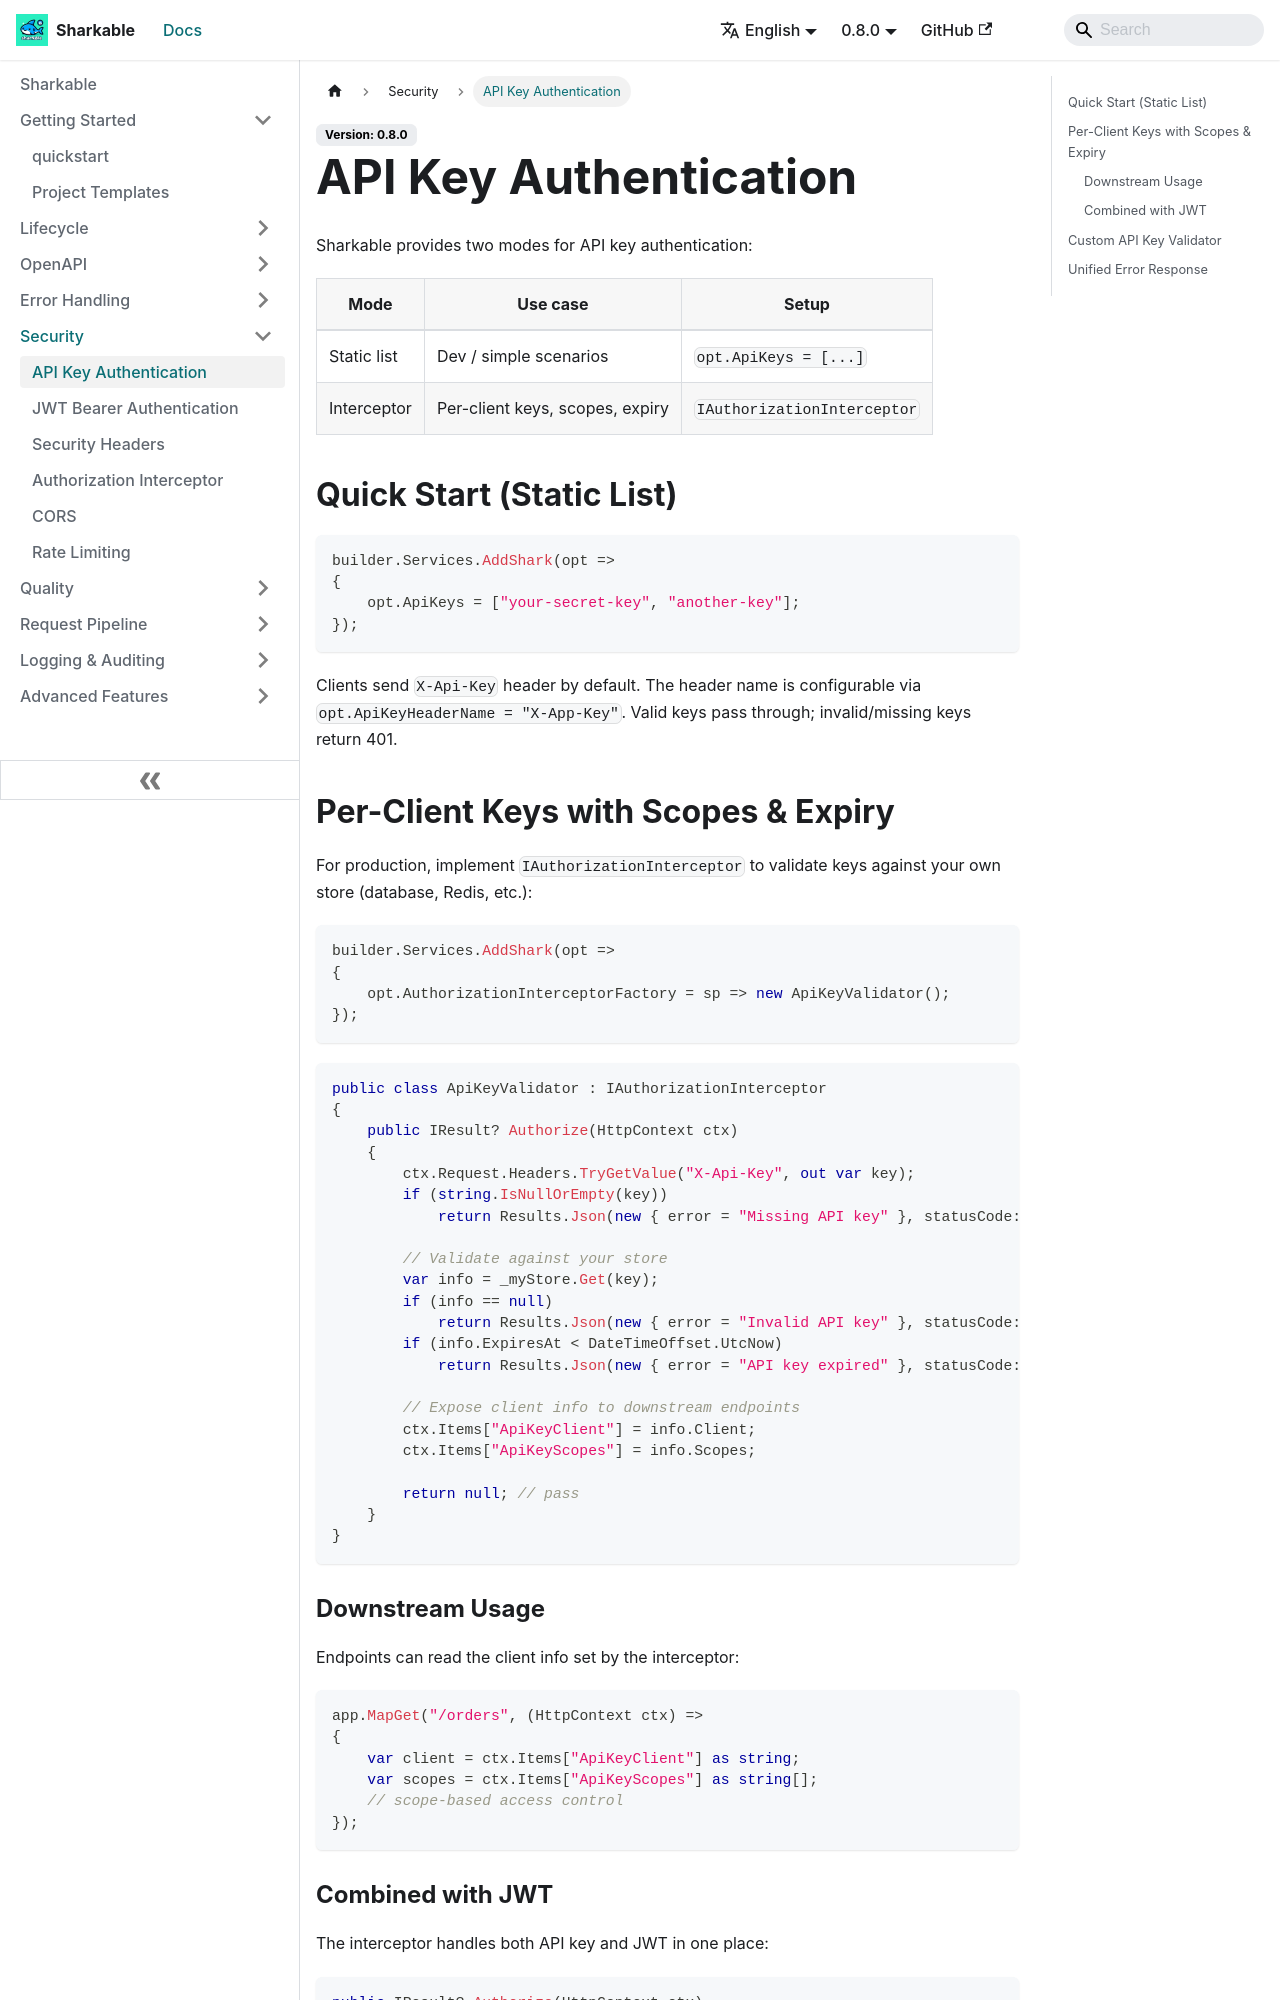

repository: SharkableIO/sharkableio.github.io · page: api-key-auth/index.html · generator: docusaurus

# API Key Authentication

Sharkable provides two modes for API key authentication:

| Mode | Use case | Setup |
|------|----------|-------|
| Static list | Dev / simple scenarios | `opt.ApiKeys = [...]` |
| Interceptor | Per-client keys, scopes, expiry | `IAuthorizationInterceptor` |

## Quick Start (Static List)

```csharp
builder.Services.AddShark(opt =>
{
    opt.ApiKeys = ["your-secret-key", "another-key"];
});
```

Clients send `X-Api-Key` header by default. The header name is configurable via `opt.ApiKeyHeaderName = "X-App-Key"`. Valid keys pass through; invalid/missing keys return 401.

## Per-Client Keys with Scopes & Expiry

For production, implement `IAuthorizationInterceptor` to validate keys against your own store (database, Redis, etc.):

```csharp
builder.Services.AddShark(opt =>
{
    opt.AuthorizationInterceptorFactory = sp => new ApiKeyValidator();
});
```

```csharp
public class ApiKeyValidator : IAuthorizationInterceptor
{
    public IResult? Authorize(HttpContext ctx)
    {
        ctx.Request.Headers.TryGetValue("X-Api-Key", out var key);
        if (string.IsNullOrEmpty(key))
            return Results.Json(new { error = "Missing API key" }, statusCode: 401);

        // Validate against your store
        var info = _myStore.Get(key);
        if (info == null)
            return Results.Json(new { error = "Invalid API key" }, statusCode: 401);
        if (info.ExpiresAt < DateTimeOffset.UtcNow)
            return Results.Json(new { error = "API key expired" }, statusCode: 401);

        // Expose client info to downstream endpoints
        ctx.Items["ApiKeyClient"] = info.Client;
        ctx.Items["ApiKeyScopes"] = info.Scopes;

        return null; // pass
    }
}
```

### Downstream Usage

Endpoints can read the client info set by the interceptor:

```csharp
app.MapGet("/orders", (HttpContext ctx) =>
{
    var client = ctx.Items["ApiKeyClient"] as string;
    var scopes = ctx.Items["ApiKeyScopes"] as string[];
    // scope-based access control
});
```
